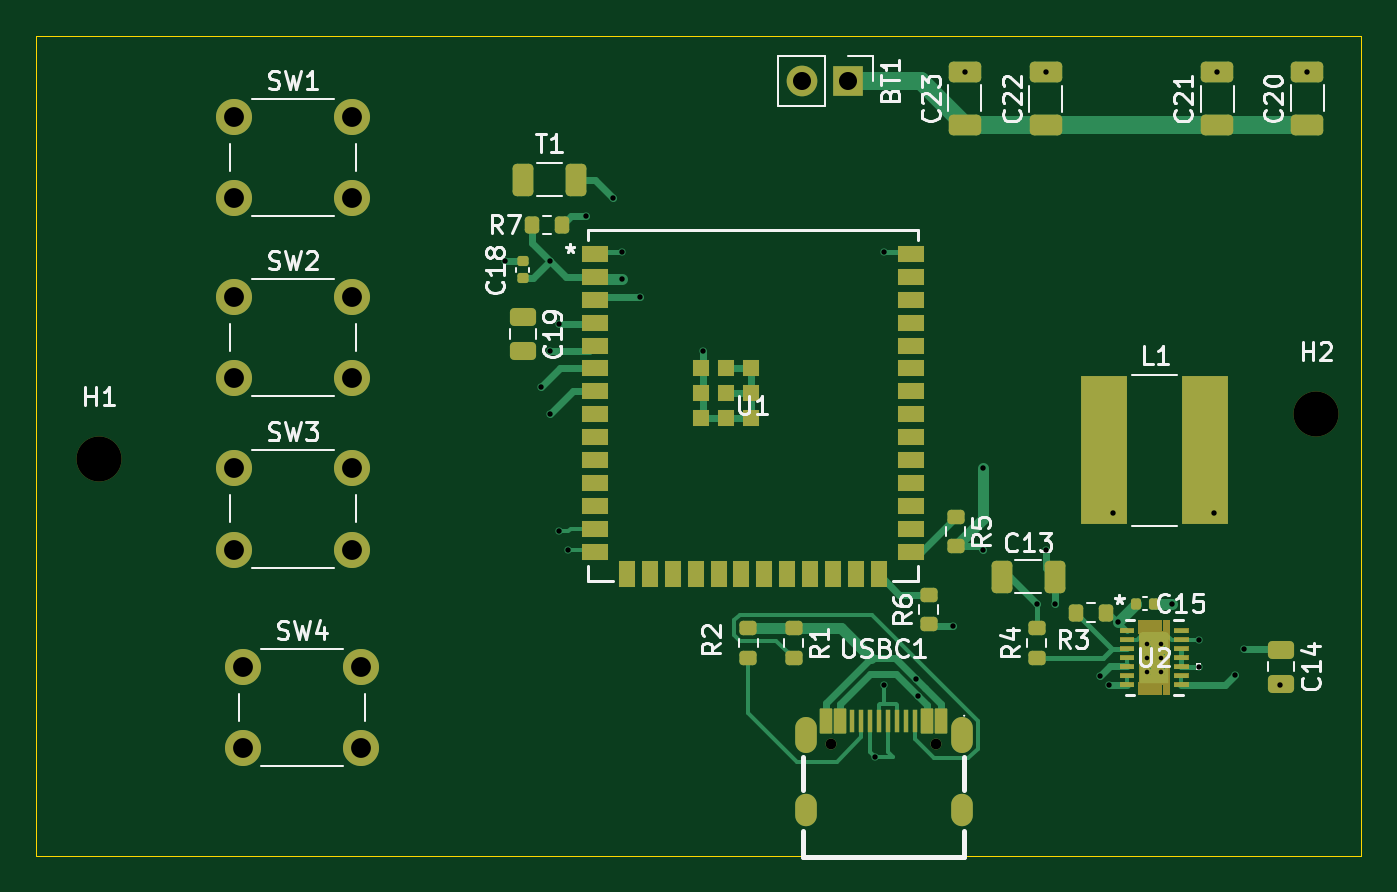
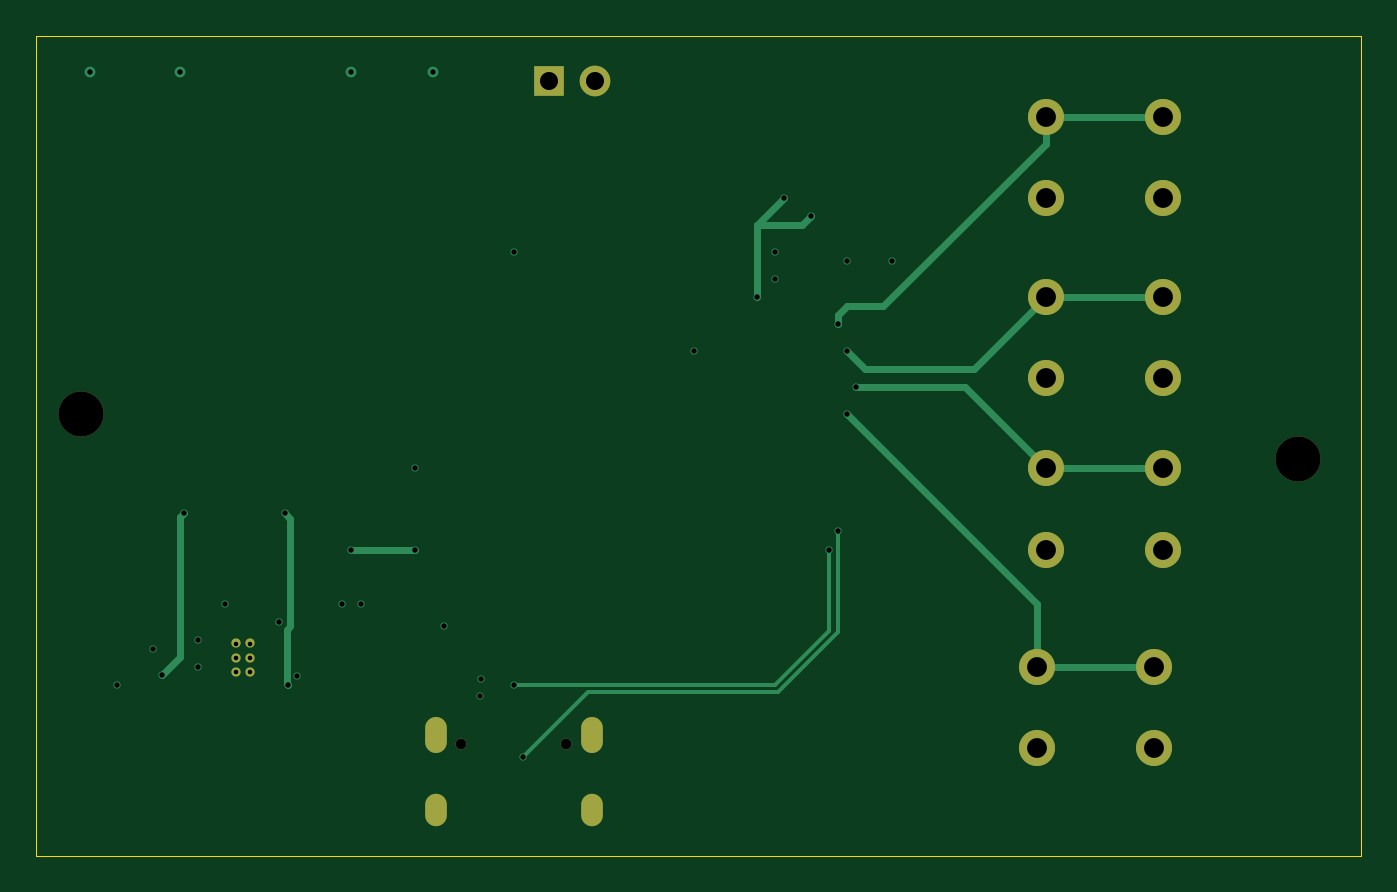
Circuit board: 13 layer files. Board 73.5 x 45.5 mm.
- bottom_copper: remote-B_Cu.gbr (5847 bytes)
- bottom_mask: remote-B_Mask.gbr (1678 bytes)
- paste: remote-B_Paste.gbr (451 bytes)
- bottom_silk: remote-B_Silkscreen.gbr (452 bytes)
- outline: remote-Edge_Cuts.gbr (611 bytes)
- top_copper: remote-F_Cu.gbr (22289 bytes)
- top_mask: remote-F_Mask.gbr (12038 bytes)
- paste: remote-F_Paste.gbr (11778 bytes)
- top_silk: remote-F_Silkscreen.gbr (45577 bytes)
- inner_copper: remote-In1_Cu.gbr (4501 bytes)
- inner_copper: remote-In2_Cu.gbr (92306 bytes)
- drill: remote-NPTH.drl (356 bytes)
- drill: remote-PTH.drl (1785 bytes)

=== bottom_copper: remote-B_Cu.gbr ===
%TF.GenerationSoftware,KiCad,Pcbnew,10.0.6*%
%TF.CreationDate,2026-09-16T15:16:44+05:30*%
%TF.ProjectId,remote,72656d6f-7465-42e6-9b69-6361645f7063,rev?*%
%TF.SameCoordinates,Original*%
%TF.FileFunction,Copper,L4,Bot*%
%TF.FilePolarity,Positive*%
%FSLAX46Y46*%
G04 Gerber Fmt 4.6, Leading zero omitted, Abs format (unit mm)*
G04 Created by KiCad (PCBNEW 10.0.6) date 2026-09-16 15:16:44*
%MOMM*%
%LPD*%
G01*
G04 APERTURE LIST*
%TA.AperFunction,ComponentPad*%
%ADD10C,2.000000*%
%TD*%
%TA.AperFunction,ComponentPad*%
%ADD11R,1.700000X1.700000*%
%TD*%
%TA.AperFunction,ComponentPad*%
%ADD12C,1.700000*%
%TD*%
%TA.AperFunction,ComponentPad*%
%ADD13C,0.508000*%
%TD*%
%TA.AperFunction,ComponentPad*%
%ADD14C,0.600000*%
%TD*%
%TA.AperFunction,ComponentPad*%
%ADD15O,1.200000X2.000000*%
%TD*%
%TA.AperFunction,ComponentPad*%
%ADD16O,1.200000X1.800000*%
%TD*%
%TA.AperFunction,ViaPad*%
%ADD17C,0.400000*%
%TD*%
%TA.AperFunction,ViaPad*%
%ADD18C,0.600000*%
%TD*%
%TA.AperFunction,Conductor*%
%ADD19C,0.400000*%
%TD*%
%TA.AperFunction,Conductor*%
%ADD20C,0.200000*%
%TD*%
G04 APERTURE END LIST*
D10*
%TO.P,SW1,1,1_1*%
%TO.N,/IO4*%
X859000000Y-598000000D03*
X865500000Y-598000000D03*
%TO.P,SW1,2,2_2*%
%TO.N,GND*%
X859000000Y-602500000D03*
X865500000Y-602500000D03*
%TD*%
%TO.P,SW2,1,1_1*%
%TO.N,/IO5*%
X859000000Y-608000000D03*
X865500000Y-608000000D03*
%TO.P,SW2,2,2_2*%
%TO.N,GND*%
X859000000Y-612500000D03*
X865500000Y-612500000D03*
%TD*%
D11*
%TO.P,BT1,1,+_1*%
%TO.N,+5VA*%
X893040000Y-596000000D03*
D12*
%TO.P,BT1,2,-_2*%
%TO.N,GND*%
X890500000Y-596000000D03*
%TD*%
D13*
%TO.P,U2,V*%
%TO.N,N/C*%
X909616300Y-627212599D03*
X909616300Y-627999999D03*
X909616300Y-628787399D03*
X910403700Y-627212599D03*
X910403700Y-627999999D03*
X910403700Y-628787399D03*
%TD*%
D10*
%TO.P,SW4,1,1_1*%
%TO.N,/IO7*%
X859500000Y-628500000D03*
X866000000Y-628500000D03*
%TO.P,SW4,2,2_2*%
%TO.N,GND*%
X859500000Y-633000000D03*
X866000000Y-633000000D03*
%TD*%
%TO.P,SW3,1,1_1*%
%TO.N,/IO6*%
X859000000Y-617500000D03*
X865500000Y-617500000D03*
%TO.P,SW3,2,2_2*%
%TO.N,GND*%
X859000000Y-622000000D03*
X865500000Y-622000000D03*
%TD*%
D14*
%TO.P,USBC1,*%
%TO.N,*%
X892100000Y-632767544D03*
X897900000Y-632767544D03*
D15*
%TO.P,USBC1,1,EH_1*%
%TO.N,unconnected-(USBC1-EH-Pad1)*%
X899330000Y-632267544D03*
D16*
%TO.P,USBC1,2,EH_2*%
%TO.N,unconnected-(USBC1-EH-Pad2)*%
X899330000Y-636447544D03*
%TO.P,USBC1,3,EH_3*%
%TO.N,unconnected-(USBC1-EH-Pad3)*%
X890670000Y-636447544D03*
D15*
%TO.P,USBC1,4,EH_4*%
%TO.N,unconnected-(USBC1-EH-Pad4)*%
X890670000Y-632267544D03*
%TD*%
D17*
%TO.N,GND*%
X895000000Y-605500000D03*
X915000000Y-627500000D03*
D18*
X918500000Y-595500000D03*
D17*
X898847941Y-626229874D03*
X885000000Y-611000000D03*
X912500000Y-627000000D03*
X903500000Y-625000000D03*
D18*
X913500000Y-595525000D03*
D17*
X880500000Y-605500000D03*
D18*
X904000000Y-595525000D03*
X899500000Y-595500000D03*
D17*
X874000000Y-606000000D03*
X911000000Y-625000000D03*
%TO.N,+3.3V*%
X896810460Y-629189540D03*
X907000000Y-629000000D03*
X904500000Y-625000000D03*
X876500000Y-606000000D03*
X904000000Y-622000000D03*
X880500000Y-607000000D03*
X900500000Y-617500000D03*
X900500000Y-622000000D03*
%TO.N,+5V*%
X896886196Y-630113804D03*
X908000001Y-626000000D03*
X917000000Y-629500000D03*
X912500000Y-628500000D03*
%TO.N,Net-(T1-Pin_1)*%
X880000000Y-602500000D03*
X878500000Y-603500000D03*
X881500000Y-608000000D03*
%TO.N,Net-(L1-Pad2)*%
X914500000Y-628950000D03*
X913300000Y-620000000D03*
%TO.N,Net-(L1-Pad1)*%
X907500000Y-629500000D03*
X907700000Y-620000000D03*
%TO.N,/IO4*%
X877000000Y-609500000D03*
%TO.N,/IO5*%
X876500000Y-611000000D03*
%TO.N,/IO6*%
X876000000Y-613000000D03*
%TO.N,/IO7*%
X876500000Y-614500000D03*
%TO.N,/D+*%
X877500000Y-622000000D03*
X895000000Y-629500000D03*
%TO.N,/D-*%
X894500000Y-633500000D03*
X877000000Y-621000000D03*
%TD*%
%TO.N,+3.3V*%
D19*
X900500000Y-622000000D02*
X904000000Y-622000000D01*
%TO.N,Net-(T1-Pin_1)*%
X881500000Y-604000000D02*
X879000000Y-604000000D01*
X880000000Y-602500000D02*
X881500000Y-604000000D01*
X879000000Y-604000000D02*
X878500000Y-603500000D01*
X881500000Y-604000000D02*
X881500000Y-608000000D01*
%TO.N,Net-(L1-Pad2)*%
X913500000Y-627950000D02*
X913500000Y-620200000D01*
X913500000Y-620200000D02*
X913300000Y-620000000D01*
X914500000Y-628950000D02*
X913500000Y-627950000D01*
%TO.N,Net-(L1-Pad1)*%
X907600000Y-629400000D02*
X907600000Y-626448528D01*
X907600000Y-626448528D02*
X907400001Y-626248529D01*
X907400001Y-620299999D02*
X907700000Y-620000000D01*
X907400001Y-626248529D02*
X907400001Y-620299999D01*
X907500000Y-629500000D02*
X907600000Y-629400000D01*
%TO.N,/IO4*%
X865500000Y-598000000D02*
X865500000Y-599500000D01*
X859000000Y-598000000D02*
X865500000Y-598000000D01*
X877000000Y-609000000D02*
X877000000Y-609500000D01*
X876500000Y-608500000D02*
X877000000Y-609000000D01*
X874500000Y-608500000D02*
X876500000Y-608500000D01*
X865500000Y-599500000D02*
X874500000Y-608500000D01*
%TO.N,/IO5*%
X869500000Y-612000000D02*
X875500000Y-612000000D01*
X865500000Y-608000000D02*
X869500000Y-612000000D01*
X875500000Y-612000000D02*
X876500000Y-611000000D01*
X859000000Y-608000000D02*
X865500000Y-608000000D01*
%TO.N,/IO6*%
X865500000Y-617500000D02*
X870000000Y-613000000D01*
X870000000Y-613000000D02*
X876000000Y-613000000D01*
X859000000Y-617500000D02*
X865500000Y-617500000D01*
%TO.N,/IO7*%
X866000000Y-628500000D02*
X866000000Y-625000000D01*
X859500000Y-628500000D02*
X866000000Y-628500000D01*
X866000000Y-625000000D02*
X876500000Y-614500000D01*
%TO.N,/D+*%
D20*
X895000000Y-629500000D02*
X880500000Y-629500000D01*
X880500000Y-629500000D02*
X877500000Y-626500000D01*
X877500000Y-626500000D02*
X877500000Y-622000000D01*
%TO.N,/D-*%
X877000000Y-626565686D02*
X877000000Y-621000000D01*
X880334314Y-629900000D02*
X877000000Y-626565686D01*
X894500000Y-633500000D02*
X890900000Y-629900000D01*
X890900000Y-629900000D02*
X880334314Y-629900000D01*
%TD*%
M02*

=== bottom_mask: remote-B_Mask.gbr ===
%TF.GenerationSoftware,KiCad,Pcbnew,10.0.6*%
%TF.CreationDate,2026-09-16T15:16:44+05:30*%
%TF.ProjectId,remote,72656d6f-7465-42e6-9b69-6361645f7063,rev?*%
%TF.SameCoordinates,Original*%
%TF.FileFunction,Soldermask,Bot*%
%TF.FilePolarity,Negative*%
%FSLAX46Y46*%
G04 Gerber Fmt 4.6, Leading zero omitted, Abs format (unit mm)*
G04 Created by KiCad (PCBNEW 10.0.6) date 2026-09-16 15:16:44*
%MOMM*%
%LPD*%
G01*
G04 APERTURE LIST*
%ADD10C,2.500000*%
%ADD11C,2.000000*%
%ADD12R,1.700000X1.700000*%
%ADD13C,1.700000*%
%ADD14C,0.508000*%
%ADD15C,0.600000*%
%ADD16O,1.200000X2.000000*%
%ADD17O,1.200000X1.800000*%
G04 APERTURE END LIST*
D10*
%TO.C,H2*%
X919000000Y-614500000D03*
%TD*%
%TO.C,H1*%
X851500000Y-617000000D03*
%TD*%
D11*
%TO.C,SW1*%
X859000000Y-598000000D03*
X865500000Y-598000000D03*
X859000000Y-602500000D03*
X865500000Y-602500000D03*
%TD*%
%TO.C,SW2*%
X859000000Y-608000000D03*
X865500000Y-608000000D03*
X859000000Y-612500000D03*
X865500000Y-612500000D03*
%TD*%
D12*
%TO.C,BT1*%
X893040000Y-596000000D03*
D13*
X890500000Y-596000000D03*
%TD*%
D14*
%TO.C,U2*%
X909616300Y-627212599D03*
X909616300Y-627999999D03*
X909616300Y-628787399D03*
X910403700Y-627212599D03*
X910403700Y-627999999D03*
X910403700Y-628787399D03*
%TD*%
D11*
%TO.C,SW4*%
X859500000Y-628500000D03*
X866000000Y-628500000D03*
X859500000Y-633000000D03*
X866000000Y-633000000D03*
%TD*%
%TO.C,SW3*%
X859000000Y-617500000D03*
X865500000Y-617500000D03*
X859000000Y-622000000D03*
X865500000Y-622000000D03*
%TD*%
D15*
%TO.C,USBC1*%
X892100000Y-632767544D03*
X897900000Y-632767544D03*
D16*
X899330000Y-632267544D03*
D17*
X899330000Y-636447544D03*
X890670000Y-636447544D03*
D16*
X890670000Y-632267544D03*
%TD*%
M02*

=== paste: remote-B_Paste.gbr ===
%TF.GenerationSoftware,KiCad,Pcbnew,10.0.6*%
%TF.CreationDate,2026-09-16T15:16:44+05:30*%
%TF.ProjectId,remote,72656d6f-7465-42e6-9b69-6361645f7063,rev?*%
%TF.SameCoordinates,Original*%
%TF.FileFunction,Paste,Bot*%
%TF.FilePolarity,Positive*%
%FSLAX46Y46*%
G04 Gerber Fmt 4.6, Leading zero omitted, Abs format (unit mm)*
G04 Created by KiCad (PCBNEW 10.0.6) date 2026-09-16 15:16:44*
%MOMM*%
%LPD*%
G01*
G04 APERTURE LIST*
G04 APERTURE END LIST*
M02*

=== bottom_silk: remote-B_Silkscreen.gbr ===
%TF.GenerationSoftware,KiCad,Pcbnew,10.0.6*%
%TF.CreationDate,2026-09-16T15:16:44+05:30*%
%TF.ProjectId,remote,72656d6f-7465-42e6-9b69-6361645f7063,rev?*%
%TF.SameCoordinates,Original*%
%TF.FileFunction,Legend,Bot*%
%TF.FilePolarity,Positive*%
%FSLAX46Y46*%
G04 Gerber Fmt 4.6, Leading zero omitted, Abs format (unit mm)*
G04 Created by KiCad (PCBNEW 10.0.6) date 2026-09-16 15:16:44*
%MOMM*%
%LPD*%
G01*
G04 APERTURE LIST*
G04 APERTURE END LIST*
M02*

=== outline: remote-Edge_Cuts.gbr ===
%TF.GenerationSoftware,KiCad,Pcbnew,10.0.6*%
%TF.CreationDate,2026-09-16T15:16:44+05:30*%
%TF.ProjectId,remote,72656d6f-7465-42e6-9b69-6361645f7063,rev?*%
%TF.SameCoordinates,Original*%
%TF.FileFunction,Profile,NP*%
%FSLAX46Y46*%
G04 Gerber Fmt 4.6, Leading zero omitted, Abs format (unit mm)*
G04 Created by KiCad (PCBNEW 10.0.6) date 2026-09-16 15:16:44*
%MOMM*%
%LPD*%
G01*
G04 APERTURE LIST*
%TA.AperFunction,Profile*%
%ADD10C,0.050000*%
%TD*%
G04 APERTURE END LIST*
D10*
X848000000Y-593500000D02*
X921500000Y-593500000D01*
X921500000Y-639000000D01*
X848000000Y-639000000D01*
X848000000Y-593500000D01*
M02*

=== top_copper: remote-F_Cu.gbr (22289 bytes, source omitted) ===
=== top_mask: remote-F_Mask.gbr (12038 bytes, source omitted) ===
=== paste: remote-F_Paste.gbr (11778 bytes, source omitted) ===
=== top_silk: remote-F_Silkscreen.gbr (45577 bytes, source omitted) ===
=== inner_copper: remote-In1_Cu.gbr ===
%TF.GenerationSoftware,KiCad,Pcbnew,10.0.6*%
%TF.CreationDate,2026-09-16T15:16:44+05:30*%
%TF.ProjectId,remote,72656d6f-7465-42e6-9b69-6361645f7063,rev?*%
%TF.SameCoordinates,Original*%
%TF.FileFunction,Copper,L2,Inr*%
%TF.FilePolarity,Positive*%
%FSLAX46Y46*%
G04 Gerber Fmt 4.6, Leading zero omitted, Abs format (unit mm)*
G04 Created by KiCad (PCBNEW 10.0.6) date 2026-09-16 15:16:44*
%MOMM*%
%LPD*%
G01*
G04 APERTURE LIST*
%TA.AperFunction,ComponentPad*%
%ADD10C,2.000000*%
%TD*%
%TA.AperFunction,ComponentPad*%
%ADD11R,1.700000X1.700000*%
%TD*%
%TA.AperFunction,ComponentPad*%
%ADD12C,1.700000*%
%TD*%
%TA.AperFunction,ComponentPad*%
%ADD13C,0.508000*%
%TD*%
%TA.AperFunction,ComponentPad*%
%ADD14C,0.600000*%
%TD*%
%TA.AperFunction,ComponentPad*%
%ADD15O,1.200000X2.000000*%
%TD*%
%TA.AperFunction,ComponentPad*%
%ADD16O,1.200000X1.800000*%
%TD*%
%TA.AperFunction,ViaPad*%
%ADD17C,0.400000*%
%TD*%
%TA.AperFunction,ViaPad*%
%ADD18C,0.600000*%
%TD*%
%TA.AperFunction,Conductor*%
%ADD19C,0.400000*%
%TD*%
%TA.AperFunction,Conductor*%
%ADD20C,0.600000*%
%TD*%
%TA.AperFunction,Conductor*%
%ADD21C,0.300000*%
%TD*%
G04 APERTURE END LIST*
D10*
%TO.N,/IO4*%
%TO.C,SW1*%
X859000000Y-598000000D03*
X865500000Y-598000000D03*
%TO.N,GND*%
X859000000Y-602500000D03*
X865500000Y-602500000D03*
%TD*%
%TO.N,/IO5*%
%TO.C,SW2*%
X859000000Y-608000000D03*
X865500000Y-608000000D03*
%TO.N,GND*%
X859000000Y-612500000D03*
X865500000Y-612500000D03*
%TD*%
D11*
%TO.N,+5VA*%
%TO.C,BT1*%
X893040000Y-596000000D03*
D12*
%TO.N,GND*%
X890500000Y-596000000D03*
%TD*%
D13*
%TO.N,N/C*%
%TO.C,U2*%
X909616300Y-627212599D03*
X909616300Y-627999999D03*
X909616300Y-628787399D03*
X910403700Y-627212599D03*
X910403700Y-627999999D03*
X910403700Y-628787399D03*
%TD*%
D10*
%TO.N,/IO7*%
%TO.C,SW4*%
X859500000Y-628500000D03*
X866000000Y-628500000D03*
%TO.N,GND*%
X859500000Y-633000000D03*
X866000000Y-633000000D03*
%TD*%
%TO.N,/IO6*%
%TO.C,SW3*%
X859000000Y-617500000D03*
X865500000Y-617500000D03*
%TO.N,GND*%
X859000000Y-622000000D03*
X865500000Y-622000000D03*
%TD*%
D14*
%TO.N,*%
%TO.C,USBC1*%
X892100000Y-632767544D03*
X897900000Y-632767544D03*
D15*
%TO.N,unconnected-(USBC1-EH-Pad1)*%
X899330000Y-632267544D03*
D16*
%TO.N,unconnected-(USBC1-EH-Pad2)*%
X899330000Y-636447544D03*
%TO.N,unconnected-(USBC1-EH-Pad3)*%
X890670000Y-636447544D03*
D15*
%TO.N,unconnected-(USBC1-EH-Pad4)*%
X890670000Y-632267544D03*
%TD*%
D17*
%TO.N,GND*%
X895000000Y-605500000D03*
X915000000Y-627500000D03*
D18*
X918500000Y-595500000D03*
D17*
X898847941Y-626229874D03*
X885000000Y-611000000D03*
X912500000Y-627000000D03*
X903500000Y-625000000D03*
D18*
X913500000Y-595525000D03*
D17*
X880500000Y-605500000D03*
D18*
X904000000Y-595525000D03*
X899500000Y-595500000D03*
D17*
X874000000Y-606000000D03*
X911000000Y-625000000D03*
%TO.N,+3.3V*%
X896810460Y-629189540D03*
X907000000Y-629000000D03*
X904500000Y-625000000D03*
X876500000Y-606000000D03*
X904000000Y-622000000D03*
X880500000Y-607000000D03*
X900500000Y-617500000D03*
X900500000Y-622000000D03*
%TO.N,+5V*%
X896886196Y-630113804D03*
X908000001Y-626000000D03*
X917000000Y-629500000D03*
X912500000Y-628500000D03*
%TO.N,Net-(T1-Pin_1)*%
X880000000Y-602500000D03*
X878500000Y-603500000D03*
X881500000Y-608000000D03*
%TO.N,Net-(L1-Pad2)*%
X914500000Y-628950000D03*
X913300000Y-620000000D03*
%TO.N,Net-(L1-Pad1)*%
X907500000Y-629500000D03*
X907700000Y-620000000D03*
%TO.N,/IO4*%
X877000000Y-609500000D03*
%TO.N,/IO5*%
X876500000Y-611000000D03*
%TO.N,/IO6*%
X876000000Y-613000000D03*
%TO.N,/IO7*%
X876500000Y-614500000D03*
%TO.N,/D+*%
X877500000Y-622000000D03*
X895000000Y-629500000D03*
%TO.N,/D-*%
X894500000Y-633500000D03*
X877000000Y-621000000D03*
%TD*%
%TO.N,+3.3V*%
D19*
X906810460Y-629189540D02*
X907000000Y-629000000D01*
X904500000Y-625000000D02*
X904500000Y-627689540D01*
X906000000Y-629189540D02*
X906810460Y-629189540D01*
D20*
X900500000Y-617500000D02*
X890000000Y-607000000D01*
D19*
X904500000Y-627689540D02*
X906000000Y-629189540D01*
D20*
X890000000Y-607000000D02*
X880500000Y-607000000D01*
D19*
X896810460Y-629189540D02*
X906000000Y-629189540D01*
%TO.N,+5V*%
X896886196Y-630113804D02*
X912886196Y-630113804D01*
D21*
X917000000Y-629500000D02*
X913500000Y-629500000D01*
X910045286Y-626000000D02*
X908000001Y-626000000D01*
D19*
X912886196Y-630113804D02*
X913500000Y-629500000D01*
D21*
X913000000Y-628954714D02*
X910045286Y-626000000D01*
X913000000Y-629000000D02*
X912500000Y-628500000D01*
X913000000Y-629000000D02*
X913000000Y-628954714D01*
X913500000Y-629500000D02*
X913000000Y-629000000D01*
%TD*%
M02*

=== inner_copper: remote-In2_Cu.gbr (92306 bytes, source omitted) ===
=== drill: remote-NPTH.drl ===
M48
; DRILL file KiCad 10.0.6 date 2026-09-16T15:16:40
; FORMAT={-:-/ absolute / metric / decimal}
; #@! TF.CreationDate,2026-09-16T15:16:40+05:30
; #@! TF.GenerationSoftware,Kicad,Pcbnew,10.0.6
; #@! TF.FileFunction,NonPlated,1,4,NPTH
FMAT,2
METRIC
; #@! TA.AperFunction,NonPlated,NPTH,ComponentDrill
T1C2.500
%
G90
G05
T1
X851.5Y-617.0
X919.0Y-614.5
M30

=== drill: remote-PTH.drl ===
M48
; DRILL file KiCad 10.0.6 date 2026-09-16T15:16:40
; FORMAT={-:-/ absolute / metric / decimal}
; #@! TF.CreationDate,2026-09-16T15:16:40+05:30
; #@! TF.GenerationSoftware,Kicad,Pcbnew,10.0.6
; #@! TF.FileFunction,Plated,1,4,PTH
FMAT,2
METRIC
; #@! TA.AperFunction,Plated,PTH,ComponentDrill
T1C0.254
; #@! TA.AperFunction,Plated,PTH,ViaDrill
T2C0.300
; #@! TA.AperFunction,Plated,PTH,ComponentDrill
T3C0.600
; #@! TA.AperFunction,Plated,PTH,ComponentDrill
T4C0.800
; #@! TA.AperFunction,Plated,PTH,ComponentDrill
T5C1.000
; #@! TA.AperFunction,Plated,PTH,ComponentDrill
T6C1.100
%
G90
G05
T1
X909.616Y-627.213
X909.616Y-628.0
X909.616Y-628.787
X910.404Y-627.213
X910.404Y-628.0
X910.404Y-628.787
T2
X874.0Y-606.0
X876.0Y-613.0
X876.5Y-606.0
X876.5Y-611.0
X876.5Y-614.5
X877.0Y-609.5
X877.0Y-621.0
X877.5Y-622.0
X878.5Y-603.5
X880.0Y-602.5
X880.5Y-605.5
X880.5Y-607.0
X881.5Y-608.0
X885.0Y-611.0
X894.5Y-633.5
X895.0Y-605.5
X895.0Y-629.5
X896.81Y-629.19
X896.886Y-630.114
X898.848Y-626.23
X899.5Y-595.5
X900.5Y-617.5
X900.5Y-622.0
X903.5Y-625.0
X904.0Y-595.525
X904.0Y-622.0
X904.5Y-625.0
X907.0Y-629.0
X907.5Y-629.5
X907.7Y-620.0
X908.0Y-626.0
X911.0Y-625.0
X912.5Y-627.0
X912.5Y-628.5
X913.3Y-620.0
X913.5Y-595.525
X914.5Y-628.95
X915.0Y-627.5
X917.0Y-629.5
X918.5Y-595.5
T3
X892.1Y-632.768
X897.9Y-632.768
T5
X890.5Y-596.0
X893.04Y-596.0
T6
X859.0Y-598.0
X859.0Y-602.5
X859.0Y-608.0
X859.0Y-612.5
X859.0Y-617.5
X859.0Y-622.0
X859.5Y-628.5
X859.5Y-633.0
X865.5Y-598.0
X865.5Y-602.5
X865.5Y-608.0
X865.5Y-612.5
X865.5Y-617.5
X865.5Y-622.0
X866.0Y-628.5
X866.0Y-633.0
T4
G00X890.67Y-631.918
M15
G01X890.67Y-632.618
M16
G05
G00X890.67Y-636.248
M15
G01X890.67Y-636.648
M16
G05
G00X899.33Y-631.918
M15
G01X899.33Y-632.618
M16
G05
G00X899.33Y-636.248
M15
G01X899.33Y-636.648
M16
G05
M30
